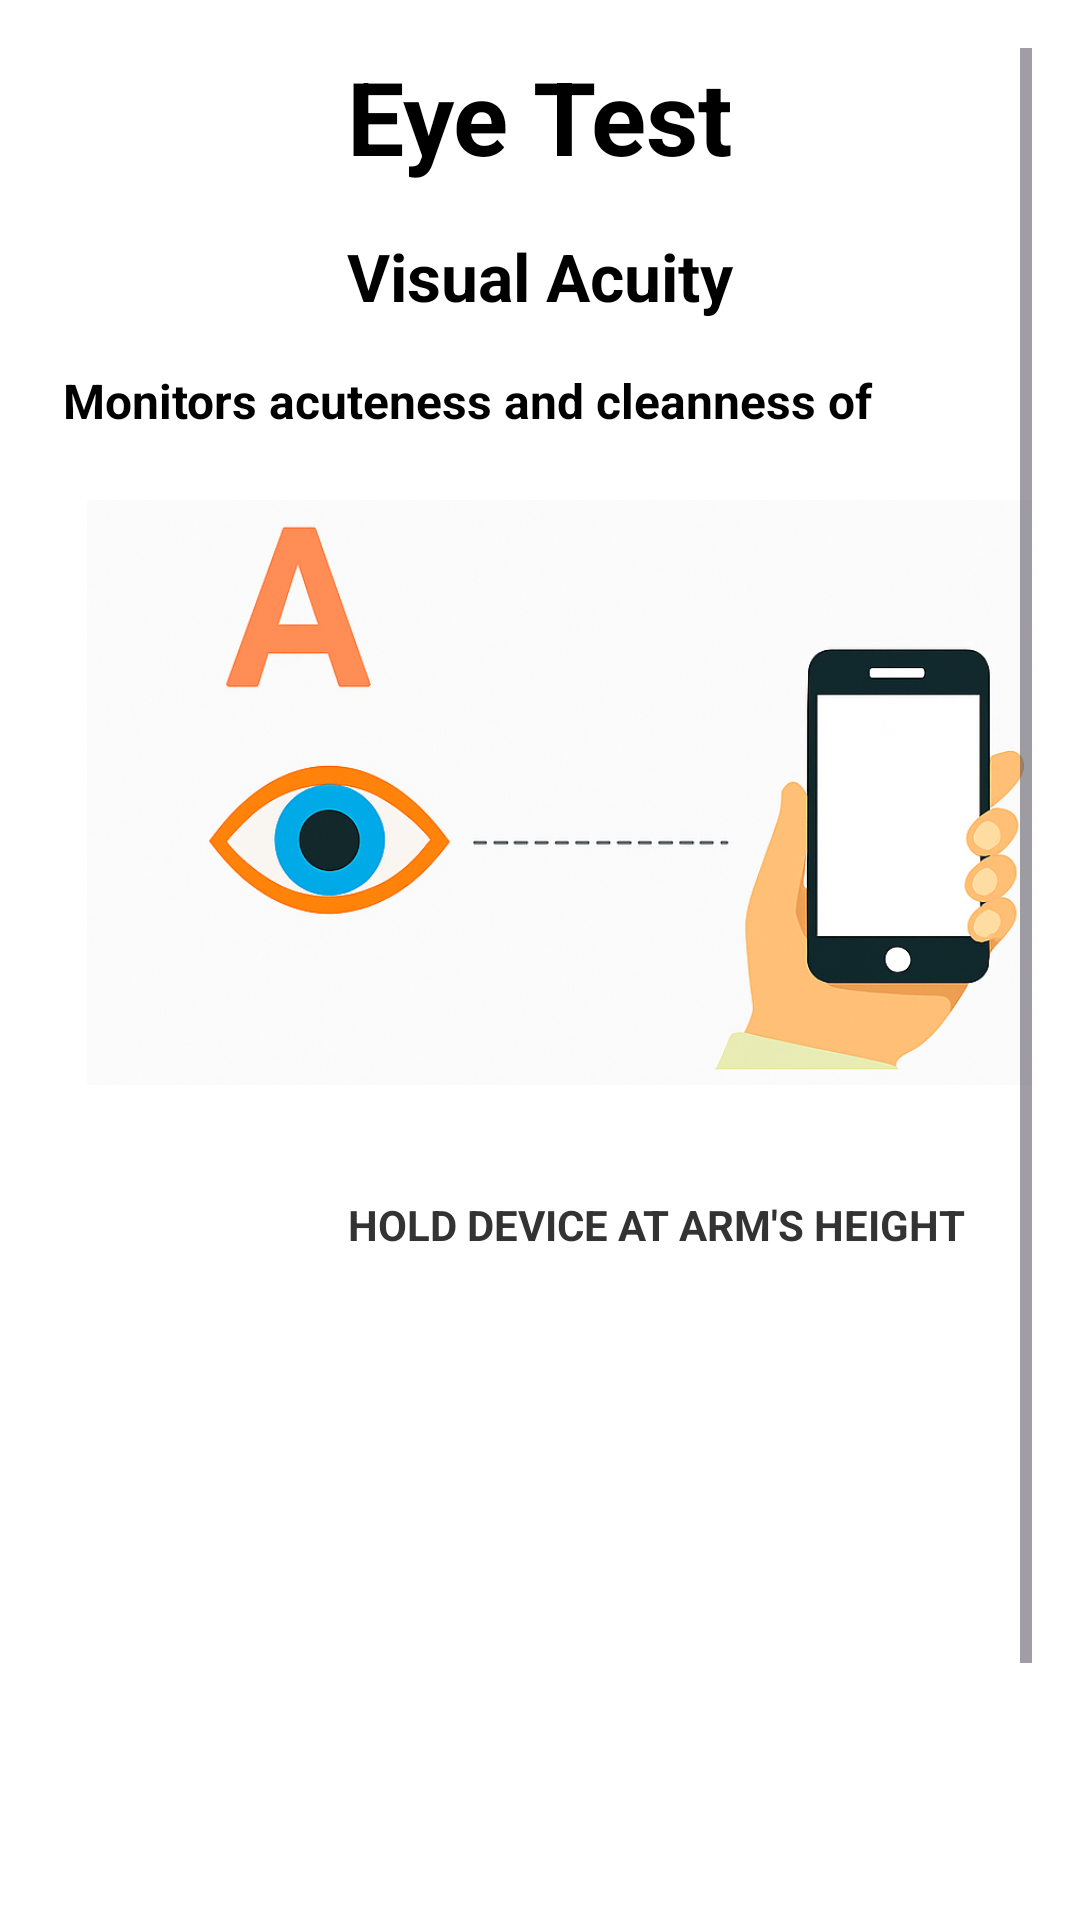

The Android layout XML behind this screen, and the referenced resources:
<!-- AndroidManifest.xml: application theme Theme.Ivision -->
<!-- res/layout/fragment_eye__test.xml -->
<?xml version="1.0" encoding="utf-8"?>
<FrameLayout xmlns:android="http://schemas.android.com/apk/res/android"
    xmlns:app="http://schemas.android.com/apk/res-auto"
    xmlns:tools="http://schemas.android.com/tools"
    android:layout_width="match_parent"
    android:layout_height="match_parent"
    tools:context=".Eye_Test_Fragment">

    <ScrollView
        android:layout_width="match_parent"
        android:layout_height="match_parent"
        android:padding="16dp"
        android:background="@android:color/white">

        <LinearLayout
            android:layout_width="match_parent"
            android:layout_height="wrap_content"
            android:orientation="vertical">

            
            <TextView
                android:layout_width="match_parent"
                android:layout_height="wrap_content"
                android:paddingBottom="16dp"
                android:text="Eye Test"
                android:textAlignment="center"
                android:textColor="@android:color/black"
                android:textSize="34sp"
                android:textStyle="bold" />

            
            <TextView
                android:layout_width="wrap_content"
                android:layout_height="wrap_content"
                android:layout_gravity="center_horizontal"
                android:paddingBottom="16dp"
                android:text="Visual Acuity"
                android:textColor="@android:color/black"
                android:textSize="22sp"
                android:textStyle="bold" />

            
            <androidx.constraintlayout.widget.ConstraintLayout

                android:id="@+id/cardView"
                android:layout_width="389dp"
                android:layout_height="584dp"
                android:layout_marginBottom="16dp">


                <TextView
                    android:id="@+id/textView23"
                    android:layout_width="312dp"
                    android:layout_height="23dp"
                    android:layout_marginStart="16dp"
                    android:layout_marginEnd="72dp"
                    android:text="Monitors acuteness and cleanness of vision"
                    android:textColor="@android:color/black"
                    android:textSize="16sp"
                    android:textStyle="bold"
                    app:layout_constraintEnd_toEndOf="parent"
                    app:layout_constraintHorizontal_bias="1.0"
                    app:layout_constraintStart_toStartOf="parent"
                    app:layout_constraintTop_toTopOf="parent" />

                <ImageView
                    android:id="@+id/imageView12"
                    android:layout_width="363dp"
                    android:layout_height="237dp"
                    android:layout_marginEnd="3dp"
                    android:scaleType="fitCenter"
                    android:src="@drawable/visuallll"
                    app:layout_constraintEnd_toEndOf="parent"
                    app:layout_constraintHorizontal_bias="0.565"
                    app:layout_constraintStart_toStartOf="parent"
                    app:layout_constraintTop_toBottomOf="@+id/textView23" />

                <TextView
                    android:id="@+id/textView24"
                    android:layout_width="wrap_content"
                    android:layout_height="wrap_content"
                    android:layout_marginStart="100dp"
                    android:layout_marginTop="16dp"
                    android:layout_marginEnd="148dp"
                    android:text="Hold device at arm's height"
                    android:textAllCaps="true"
                    android:textColor="#333333"
                    android:textSize="14sp"
                    android:textStyle="bold"
                    app:layout_constraintEnd_toEndOf="parent"
                    app:layout_constraintHorizontal_bias="0.0"
                    app:layout_constraintStart_toStartOf="parent"
                    app:layout_constraintTop_toBottomOf="@+id/imageView12" />

                <TextView
                    android:id="@+id/textView25"
                    android:layout_width="wrap_content"
                    android:layout_height="wrap_content"
                    android:layout_marginTop="12dp"
                    android:text="Try to identify the object"
                    android:textColor="#333333"
                    android:textSize="14sp"
                    app:layout_constraintEnd_toEndOf="@+id/imageView14"
                    app:layout_constraintHorizontal_bias="0.503"
                    app:layout_constraintStart_toStartOf="@+id/imageView14"
                    app:layout_constraintTop_toBottomOf="@+id/imageView14" />

                <ImageView
                    android:id="@+id/imageView14"
                    android:layout_width="278dp"
                    android:layout_height="206dp"
                    android:layout_marginTop="12dp"
                    android:src="@drawable/letters"
                    app:layout_constraintEnd_toEndOf="parent"
                    app:layout_constraintHorizontal_bias="0.495"
                    app:layout_constraintStart_toStartOf="parent"
                    app:layout_constraintTop_toBottomOf="@+id/textView24" />

            </androidx.constraintlayout.widget.ConstraintLayout>

            
        </LinearLayout>
    </ScrollView>

</FrameLayout>
<!-- resources referenced by this layout -->
<resources>
  <!-- drawable visuallll: png bitmap (drawable, 757105 bytes) -->
  <style name="Theme.Ivision" parent="Base.Theme.Ivision" />
  <style name="Base.Theme.Ivision" parent="Theme.Material3.DayNight.NoActionBar">
          
          
      </style>
</resources>
